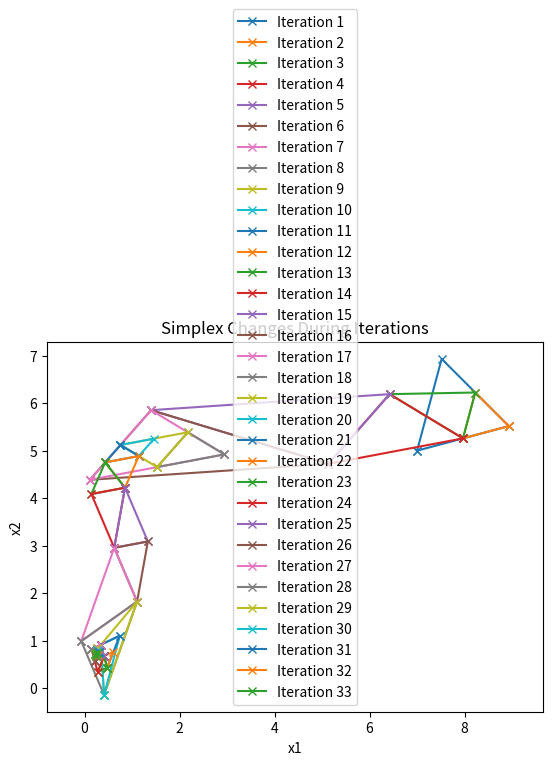

The script that saved this image:
import numpy as np
import matplotlib.pyplot as plt
import pandas as pd

# Function to evaluate the function values and sort points
def ev(x1, x2, x0, f):
    """
    Evaluate the function values at three points and return the points sorted by function values.
    
    Args:
        x1 (numpy.ndarray): First point in the simplex.
        x2 (numpy.ndarray): Second point in the simplex.
        x0 (numpy.ndarray): Third point in the simplex (usually the initial guess).
        f (function): The objective function to evaluate.
    
    Returns:
        tuple: Points sorted by function values in ascending order.
    """
    fx = np.array([f(x0), f(x1), f(x2)])
    sorted_indices = np.argsort(fx)
    if sorted_indices[0] == 0:
        return x0, x1, x2
    elif sorted_indices[1] == 1:
        return x1, x0, x2
    else:
        return x2, x1, x0

# Function to perform reflection
def reflection(xL, xT, xH, alpha, n):
    """
    Perform the reflection operation on the simplex points.
    
    Args:
        xL (numpy.ndarray): The point with the lowest function value.
        xT (numpy.ndarray): The second highest point.
        xH (numpy.ndarray): The point with the highest function value.
        alpha (float): Reflection coefficient.
        n (int): Dimension of the problem space.
    
    Returns:
        tuple: The centroid (xCE) and the reflected point (xR).
    """
    xCE = (1 / n) * (xT + xL)
    xR = (1 + alpha) * xCE - alpha * xH
    return xCE, xR

# Function to perform expansion
def expansion(xR, xCE, xH, f, gamma=2.0):
    """
    Perform the expansion operation on the simplex to further explore a promising direction.
    
    Args:
        xR (numpy.ndarray): Reflected point.
        xCE (numpy.ndarray): Centroid of the simplex.
        xH (numpy.ndarray): Point with the highest function value.
        f (function): The objective function.
        gamma (float, optional): Expansion coefficient (default is 2.0).
    
    Returns:
        tuple: The expanded point (xE) and updated highest point (xH).
    """
    xE = gamma * xR + (1 - gamma) * xCE
    if f(xE) < f(xR):
        xH = xE
    else:
        xH = xR
    return xE, xH

# Function to check convergence
def convergence(xCE, xT, xL, xH, tol, f):
    """
    Check whether the optimization process has converged based on the tolerance.
    
    Args:
        xCE (numpy.ndarray): Centroid of the simplex.
        xT (numpy.ndarray): Second highest point in the simplex.
        xL (numpy.ndarray): Point with the lowest function value.
        xH (numpy.ndarray): Point with the highest function value.
        tol (float): Tolerance for stopping criterion.
        f (function): The objective function.
    
    Returns:
        tuple: The convergence criterion (float) and a boolean indicating if the tolerance was met.
    """
    criterion = (np.sqrt((f(xL) - f(xCE))**2 + (f(xT) - f(xCE))**2 + (f(xH) - f(xCE))**2)) / 3
    check = criterion < tol
    return criterion, check

# Function to perform outside contraction
def OC(xL, xT, xCE, xR, xH, f, beta, p):
    """
    Perform the outside contraction on the simplex points.
    
    Args:
        xL (numpy.ndarray): Point with the lowest function value.
        xT (numpy.ndarray): Second highest point.
        xCE (numpy.ndarray): Centroid of the simplex.
        xR (numpy.ndarray): Reflected point.
        xH (numpy.ndarray): Point with the highest function value.
        f (function): The objective function.
        beta (float): Contraction coefficient.
        p (float): Shrinking coefficient.
    
    Returns:
        tuple: The outside contracted point (xOC), the updated highest point (xH), and the second highest point (xT).
    """
    xOC = xCE + beta * (xR - xCE)
    if f(xOC) < f(xR):
        xH = xOC
    else:  # Shrinking
        xT, xH = shrinking(xL, xT, xH, p)
    return xOC, xH, xT

# Function to perform inside contraction
def IC(xT, beta, xR, xCE, xH, xL, f, p):
    """
    Perform the inside contraction on the simplex points.
    
    Args:
        xT (numpy.ndarray): Second highest point.
        beta (float): Contraction coefficient.
        xR (numpy.ndarray): Reflected point.
        xCE (numpy.ndarray): Centroid of the simplex.
        xH (numpy.ndarray): Point with the highest function value.
        xL (numpy.ndarray): Point with the lowest function value.
        f (function): The objective function.
        p (float): Shrinking coefficient.
    
    Returns:
        tuple: The inside contracted point (xIC), the updated second highest point (xT), and the highest point (xH).
    """
    xIC = xCE - beta * (xR - xCE)
    if f(xIC) < f(xH):
        xH = xIC
    else:
        xT, xH = shrinking(xL, xT, xH, p)
    return xIC, xT, xH

# Function to perform shrinking
def shrinking(xL, xT, xH, p):
    """
    Perform the shrinking operation to reduce the size of the simplex.
    
    Args:
        xL (numpy.ndarray): Point with the lowest function value.
        xT (numpy.ndarray): Second highest point.
        xH (numpy.ndarray): Point with the highest function value.
        p (float): Shrinking coefficient.
    
    Returns:
        tuple: The updated second highest (xT) and highest points (xH) after shrinking.
    """
    xT = xL + p * (xT - xL)
    xH = xL + p * (xH - xL)
    return xT, xH

# Main Function
def simplex_optimization(f, x0, tol=0.001, alpha=1.0, beta=0.5, gamma=2.0, p=0.5, c = 2.0, n = 2.0):
    """
    Perform the Nelder-Mead Simplex optimization on a given objective function.
    
    Args:
        f (function): The objective function to minimize.
        x0 (numpy.ndarray): Initial guess for the minimum.
        tol (float, optional): Tolerance for convergence. Defaults to 0.001.
        alpha (float, optional): Reflection coefficient. Defaults to 1.0.
        beta (float, optional): Contraction coefficient. Defaults to 0.5.
        gamma (float, optional): Expansion coefficient. Defaults to 2.0.
        p (float, optional): Shrinking coefficient. Defaults to 0.5.
        c (float, optional): Step size. Defaults to 2.
        n (float, optional): Number of design variables. Defaults to 2.
    
    Returns:
        None
    """

    # Define b and a
    b = (c / (n * np.sqrt(2))) * (np.sqrt(n + 1) - 1)
    a = b + c / np.sqrt(2)

    # Initialize points
    x1 = np.array([x0[0] + a, x0[1] + b])
    x2 = np.array([x0[0] + b, x0[1] + a])

    # Evaluate initial points
    xL, xH, xT = ev(x1, x2, x0, f)
    xCE, xR = reflection(xL, xT, xH, alpha, n)
    criterion, check = convergence(xCE, xT, xL, xH, tol, f)
    j = 1

    # Set up plotting
    plt.figure()
    plt.axis('equal')
    plt.xlabel('x1')
    plt.ylabel('x2')
    plt.title('Simplex Changes During Iterations')

    simplex_iterations = []

    operation = 'Initial simplex'
    while not check:
        # Plot the simplex
        simplex = np.array([xL, xT, xH, xL]).T
        plt.plot(simplex[0, :], simplex[1, :], '-x', label=f'Iteration {j}')
        plt.legend()

        # Evaluate and reflect
        xL, xH, xT = ev(xL, xH, xT, f)
        xCE, xR = reflection(xL, xT, xH, alpha, n)

        simplex_iterations.extend([
            (xL[0], xL[1], f(xL), j, operation),
            (xT[0], xT[1], f(xT), j, operation),
            (xH[0], xH[1], f(xH), j, operation)
        ])

        if f(xL) < f(xR) and f(xR) < f(xT):
            xH = xR
            operation = 'reflection'
        elif f(xR) < f(xL):
            xE, xH = expansion(xR, xCE, xH, f)
            operation = 'expansion'
        elif f(xT) < f(xR) and f(xR) < f(xH):
            xOC, xH, xT = OC(xL, xT, xCE, xR, xH, f, beta, p)
            operation = 'Outside Contraction'
        elif f(xR) > f(xH):
            xIC, xT, xH = IC(xT, beta, xR, xCE, xH, xL, f, p)
            operation = 'Inside Contraction'

        criterion, check = convergence(xCE, xT, xL, xH, tol, f)
        j += 1

    print('Minimum found at:')
    print(xL)
    print('Minimum function value:')
    print(f(xL))

    # Save data to CSV
    simplex_df = pd.DataFrame(simplex_iterations, columns=['x1', 'x2', 'f(x)', 'Iteration', 'Operation'])
    simplex_df.to_csv('simplex_iterations_final3.csv', index=False)

    plt.show()

if __name__ == "__main__":
    f = lambda x: 5.2 * x[0]**2 + 1.8 * x[1]**2 - 2 * x[0] * x[1] - x[0] - 2 * x[1]
    x0 = np.array([7.0, 5.0])
    simplex_optimization(f, x0)
